Run: headless pygame with SDL's dummy video driver; simulated clock (each Clock.tick advances the game by its frame time, no real sleeping); random seed 0; keys injected as events and as key.get_pressed() state; no mouse input.
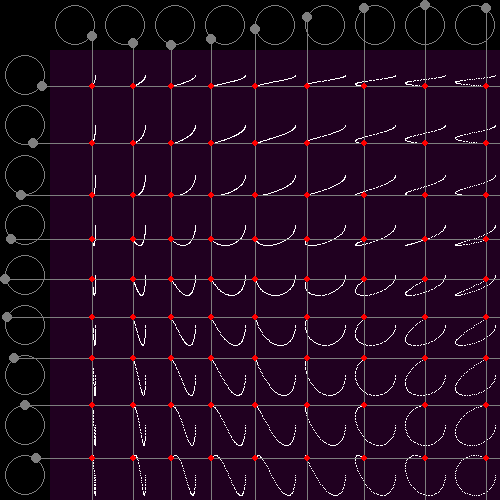
Frame 1 of 4 · flips 1–60 · no input
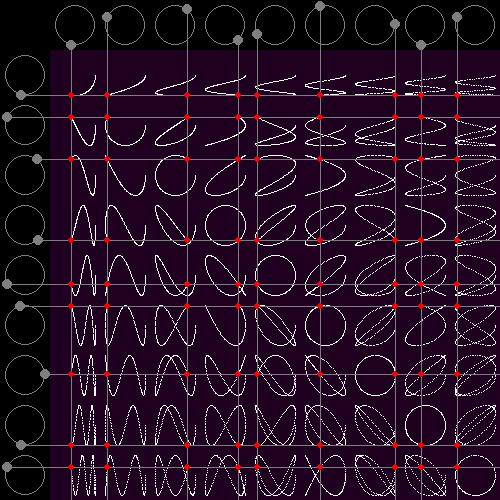
Frame 2 of 4 · flips 61–180 · tapped SPACE, RETURN · held RIGHT (→), D
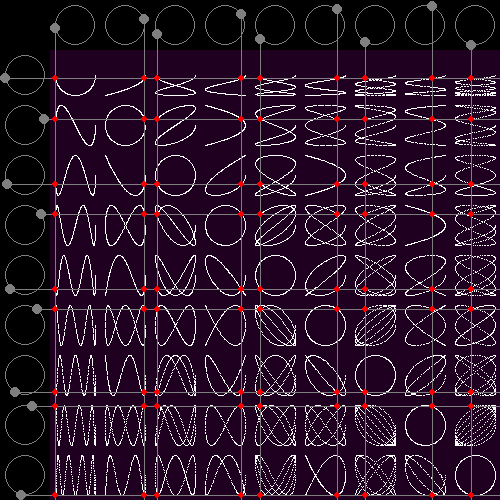
Frame 3 of 4 · flips 181–300 · held DOWN (↓), S
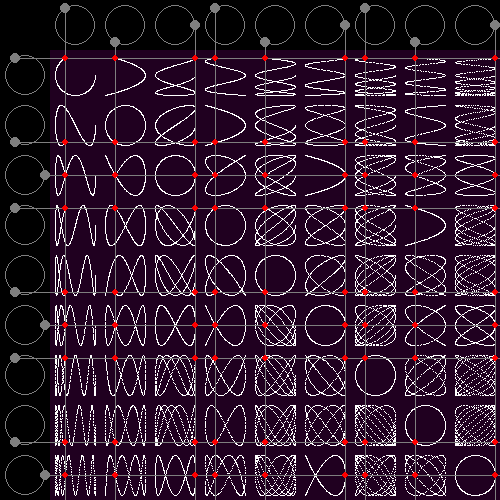
Frame 4 of 4 · flips 301–420 · held LEFT (←), A, UP (↑), W

The pygame program that drew these frames:

# pygame.math module
# https://www.pygame.org/docs/ref/math.html
#
# Lissajous curve
# https://en.wikipedia.org/wiki/Lissajous_curve
#
# How to Get the X and Y Positions of All Curves in a Lissajous Curve Table?
# https://stackoverflow.com/questions/55076531/how-to-get-the-x-and-y-positions-of-all-curves-in-a-lissajous-curve-table/55076619#55076619
#
# GitHub - PyGameExamplesAndAnswers - Math and Vector- Curve - Lissajous curve
# https://github.com/Rabbid76/PyGameExamplesAndAnswers/blob/master/documentation/pygame/pygame_math_vector_and_reflection.md
#
# https://repl.it/@Rabbid76/PyGame-LissajousCurve

import math
import pygame

pygame.init()
window = pygame.display.set_mode((500, 500))
clock = pygame.time.Clock()

angle = 0
tile_size = window.get_width() // 10
columns = window.get_width() // tile_size - 1
rows = window.get_height() // tile_size - 1
radius = (tile_size - 10) // 2

surf = pygame.Surface((tile_size, tile_size))
surf.fill((32, 0, 32))
grid = [[surf.copy() for i in range(columns)] for j in range(rows)]

run = True
while run:
    for event in pygame.event.get():
        if event.type == pygame.QUIT:
            run = False

    lx = [(c-1, c*tile_size + tile_size//2, round(radius * math.cos(angle*c)), round(radius * math.sin(angle*c))) for c in range(1, columns+1)]
    ly = [(r-1, r*tile_size + tile_size//2, round(radius * math.cos(angle*r)), round(radius * math.sin(angle*r))) for r in range(1, rows+1)]
    angle += 0.01

    for column, cx, x, y_ in lx:
        for row, cy, x_, y in ly:
            grid[column][row].set_at((x + tile_size // 2, y + tile_size // 2), (255, 255, 255))


    window.fill((0, 0, 0))

    for column, grid_row in enumerate(grid):
        for row, cell_surf in enumerate(grid_row):
            cx = (column + 1) * tile_size
            cy = (row + 1) * tile_size
            window.blit(cell_surf, (cx, cy))

    cy = tile_size // 2
    for column, cx, x, y in lx:
        pygame.draw.circle(window, (127, 127, 127), (cx, cy), radius, 1)
        pygame.draw.circle(window, (127, 127, 127), (x + cx, y + cy), 5)
        pygame.draw.line(window, (127, 127, 127), (cx + x, cy + y), (cx + x, window.get_height()), 1)
        
    cx = tile_size // 2   
    for row, cy, x, y in ly:
        pygame.draw.circle(window, (127, 127, 127), (cx, cy), radius, 1)
        pygame.draw.circle(window, (127, 127, 127), (x + cx, y + cy), 5)
        pygame.draw.line(window, (127, 127, 127), (cx + x, cy + y), (window.get_width(), cy + y), 1)
    
    for pos in [(x[1] + x[2], y[1] + y[3]) for x in lx for y in ly]:
        pygame.draw.circle(window, (255, 0, 0), pos, 3)

    pygame.display.flip()

pygame.quit()
exit()
